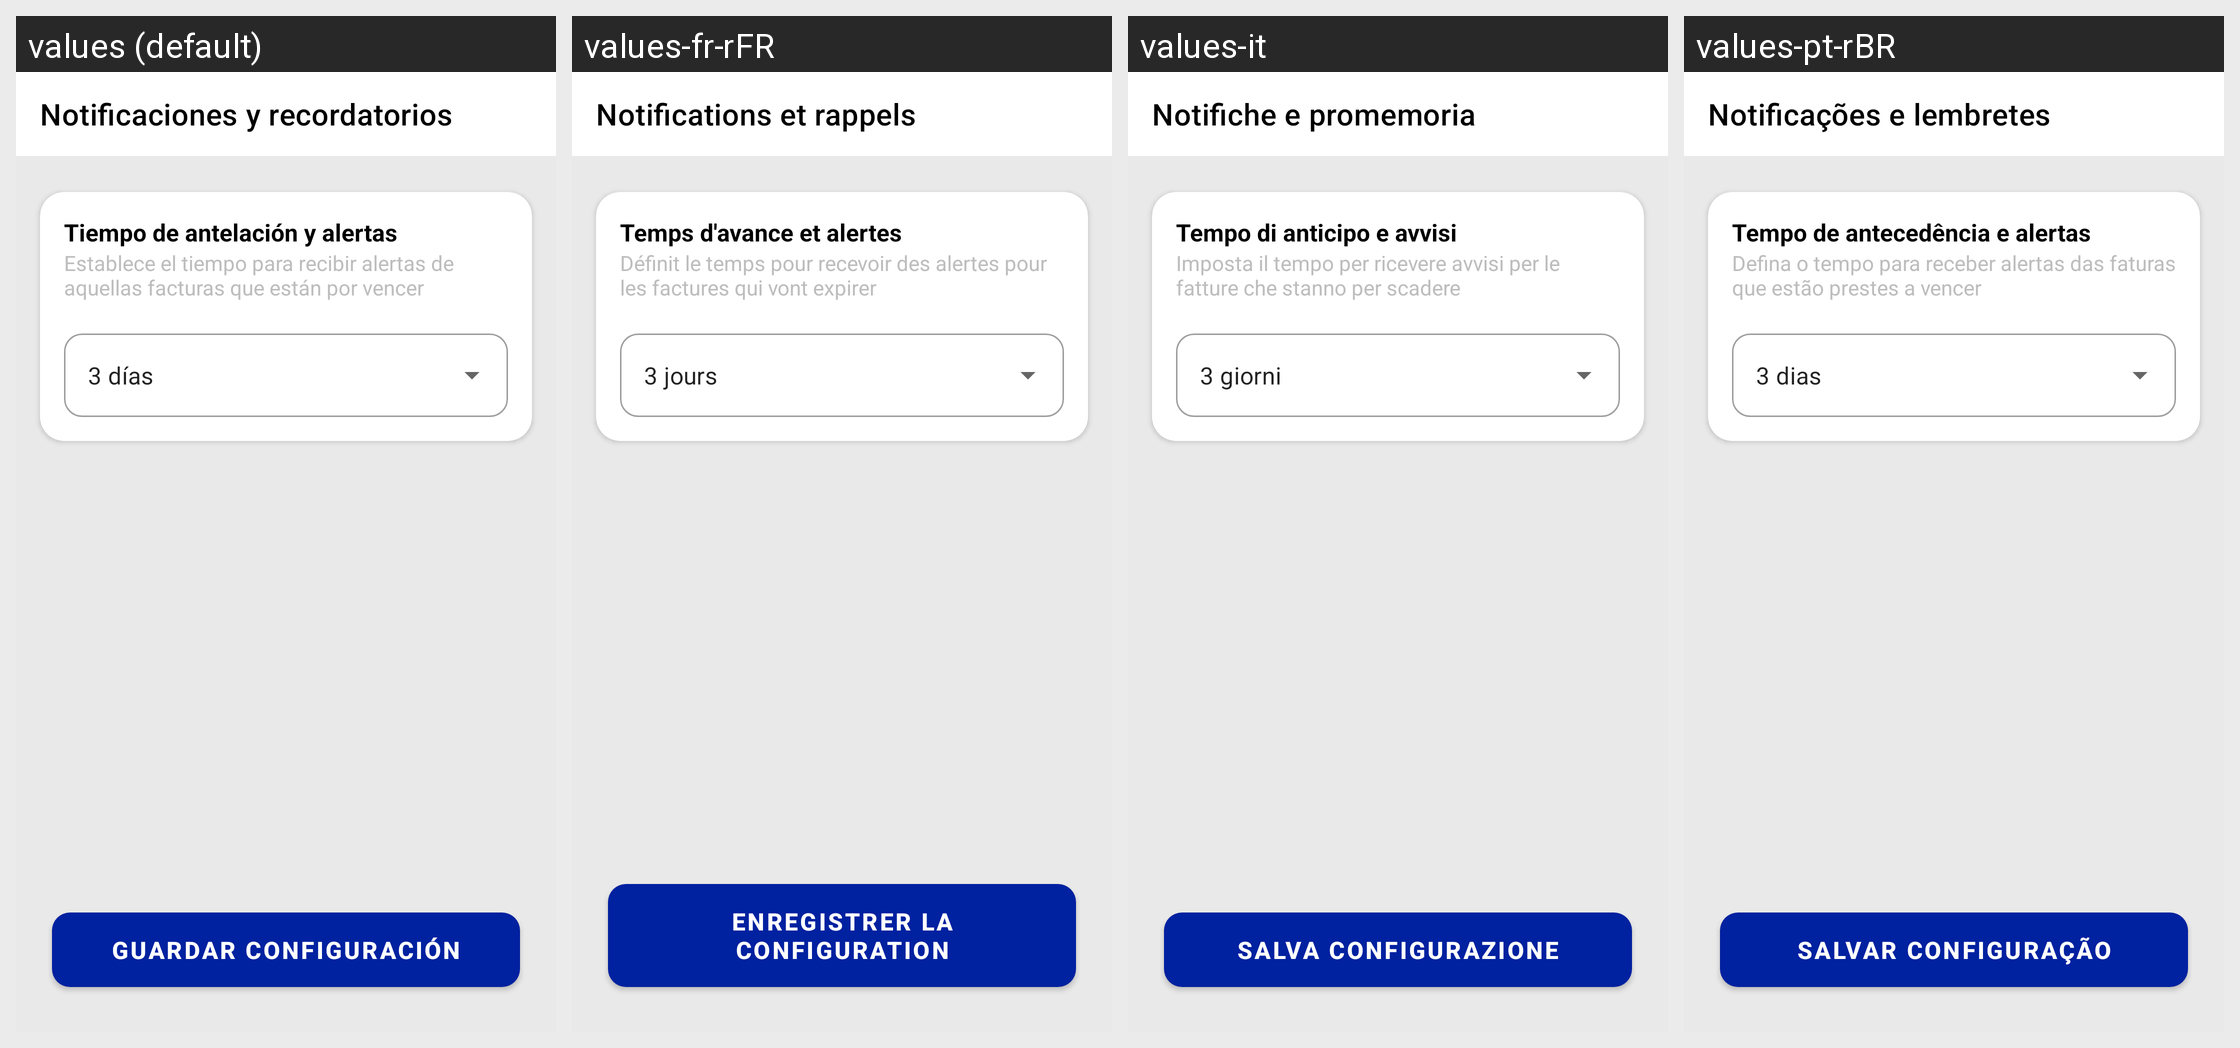

The Android screen above is rendered under several locales of the same app. Produce the string resources it draws, with the default and per-locale values.
Android screen res/layout/activity_notificaciones.xml rendered under 4 locales, left to right: values (default), values-fr-rFR, values-it, values-pt-rBR. Device: Nexus 5 (rendered at 1080×1920; each locale shown at half size, 540×960, under a caption strip naming it); theme Theme.FacTiaSafe.
Other locales in the repository, not shown: values-en.
Strings drawn on this screen, with the default value and each locale's value (text and hints the layout hard-codes, and strings that could not be matched under every locale, appear in the picture but are not listed):

notificaciones_ajustes2
  values: Notificaciones y recordatorios
  values-fr-rFR: Notifications et rappels
  values-it: Notifiche e promemoria
  values-pt-rBR: Notificações e lembretes

tiempo_antelacion
  values: Tiempo de antelación y alertas
  values-fr-rFR: Temps d'avance et alertes
  values-it: Tempo di anticipo e avvisi
  values-pt-rBR: Tempo de antecedência e alertas

instrucc_antelacion
  values: Establece el tiempo para recibir alertas de aquellas facturas que están por vencer
  values-fr-rFR: Définit le temps pour recevoir des alertes pour les factures qui vont expirer
  values-it: Imposta il tempo per ricevere avvisi per le fatture che stanno per scadere
  values-pt-rBR: Defina o tempo para receber alertas das faturas que estão prestes a vencer

tres_dias
  values: 3 días
  values-fr-rFR: 3 jours
  values-it: 3 giorni
  values-pt-rBR: 3 dias

guardar_conf
  values: GUARDAR CONFIGURACIÓN
  values-fr-rFR: ENREGISTRER LA CONFIGURATION
  values-it: SALVA CONFIGURAZIONE
  values-pt-rBR: SALVAR CONFIGURAÇÃO
